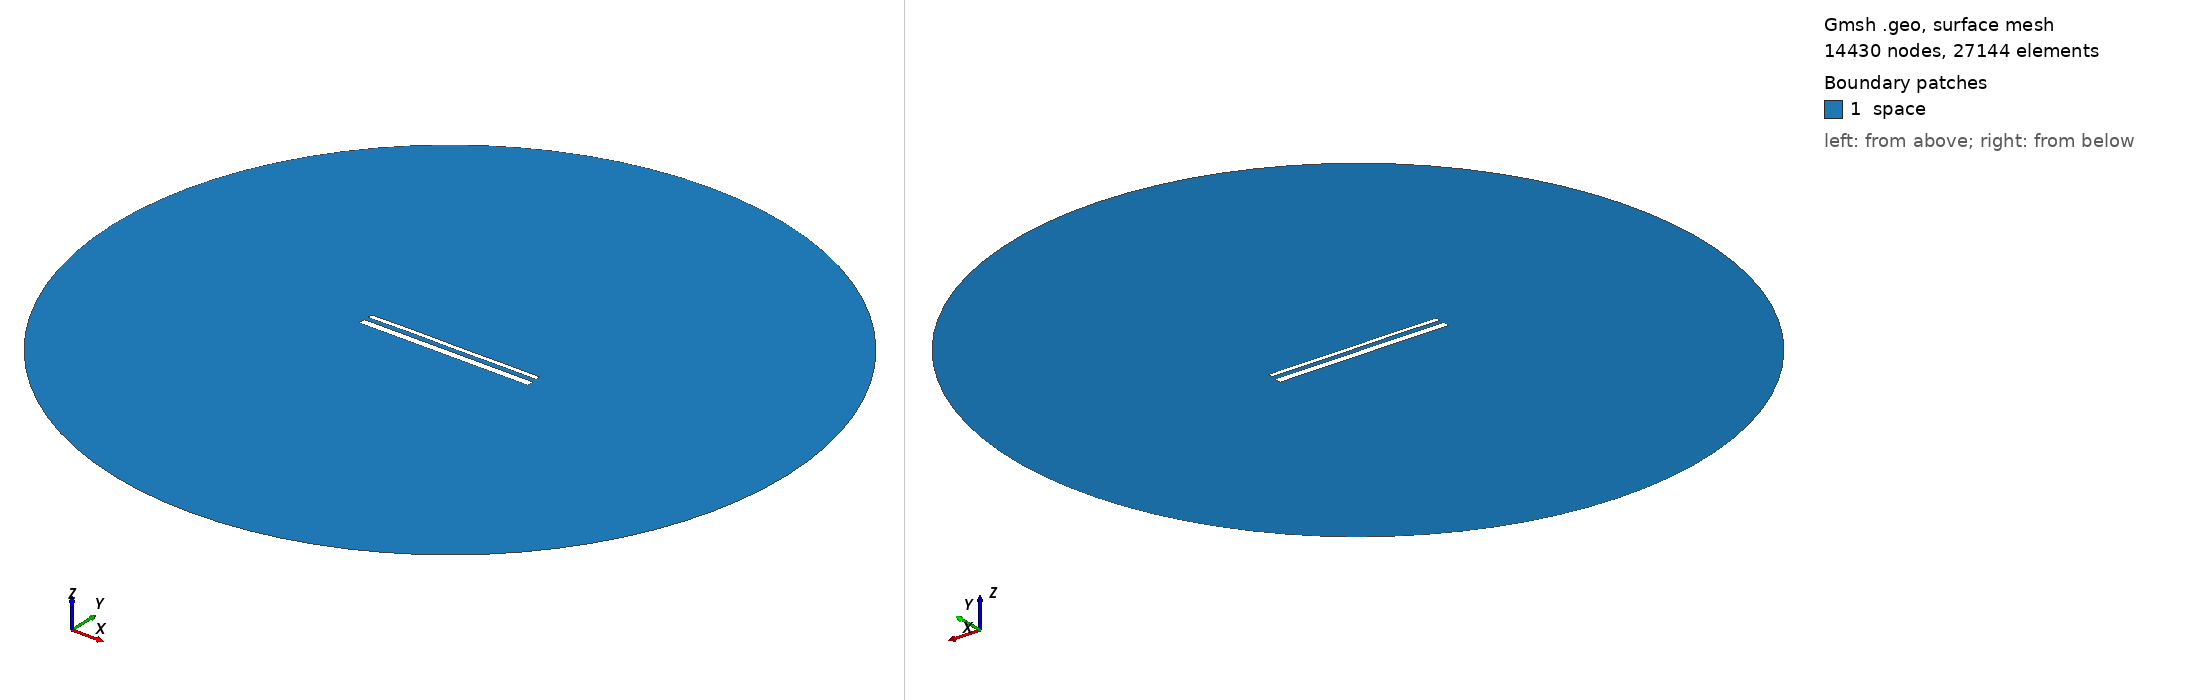

Gmsh geometry script, surface-meshed: 14430 nodes, 27144 surface elements. Boundary patches (legend numbers): 1 space. Left view from above one corner, right view from below the opposite corner. Legend entries are the model's physical surfaces. The drawing asked Gmsh for element sizes between 1% and 20% of the model's largest extent; the script's own settings can give other sizes.

=== 15594.geo (drawn) ===
//---------------------------------------
// Geometry kernel
//---------------------------------------

SetFactory("OpenCASCADE");



//---------------------------------------
// Parameters of the geometry
//---------------------------------------

// Overetch of the upper plate
overetch = 0.5;

// Distance between the plates
distance = 2.5;

// Discretization over the x axis (for the deformation)
nx = 50; 

// Length of the plate
L = 100 - overetch; 

// Number of modes
n = 4; 

// 1st mode coefficient
coeff(1) = 0.15;
beta(1) = 0.596864 * 3.1415926535 / L;

// 2nd mode coefficient
coeff(2) = 0.07499999999999998;
beta(2) = 1.49418 * 3.1415926535 / L;

// 3rd mode coefficient
coeff(3) = 0.07499999999999998;
beta(3) = 2.50025 * 3.1415926535 / L;

// 4th mode coefficient
coeff(4) = 0.07499999999999998;
beta(4) = 3.49999 * 3.1415926535 / L;



//---------------------------------------
// Upper plate (deformed rectangle)
//---------------------------------------

// Coordiantes of the upper plate
xmin = -50;
xmax = 50 - overetch;

// Height of the upper plate
yheight = 4 - 2 * overetch;

// Indexes of the points
UpperID[] = {};
LowerID[] = {};
LeftID[] = {};
RightID[] = {};

// Point index
p = 1;

// Horizontal edges
For i In {1:nx}
    x = xmin + (i-1)*(xmax - xmin)/(nx-1);

    y_bottom = distance / 2 + overetch;
    For j In {1:n}
        C = (Cosh(beta(j)*L) + Cos(beta(j)*L)) / (Sinh(beta(j)*L) + Sin(beta(j)*L));
        y_bottom  = y_bottom + coeff(j) * (Cosh(beta(j)*(x+50)) - Cos(beta(j)*(x+50)) - C * (Sinh(beta(j)*(x+50)) - Sin(beta(j)*(x+50))));
    EndFor

    y_top = y_bottom + yheight;

    Point(p) = {x, y_top, 0, 1.0};
    UpperID[i] = p;
    p = p + 1;

    Point(p) = {x, y_bottom, 0, 1.0};
    LowerID[i] = p;
    p = p + 1;
EndFor

// Create point lists
UpperPts[] = {}; LowerPts[] = {};
For i In {1:nx}
  UpperPts[] += {UpperID[i]};
  LowerPts[] += {LowerID[i]};
EndFor

// Build splines
Spline(1) = {UpperPts[]};
Spline(2) = {LowerPts[]};
Line(3) = {LowerPts[nx-1], UpperPts[nx-1]};
Line(4) = {LowerPts[0], UpperPts[0]};

// Build the plane surface
Curve Loop(1) = {2, 3, -1, -4};
Plane Surface(1) = {1};



//---------------------------------------
// Lower plate (rectangle)
//---------------------------------------

// Vertices
Point(1001) = {-50, -1, 0, 1.0};
Point(1002) = { 50, -1, 0, 1.0};
Point(1003) = { 50,  -5, 0, 1.0};
Point(1004) = {-50,  -5, 0, 1.0};

// Edges
Line(5) = {1001, 1002};
Line(6) = {1002, 1003};
Line(7) = {1003, 1004};
Line(8) = {1004, 1001};

// Plane surface
Line Loop(2) = {5, 6, 7, 8};
Plane Surface(2) = {2}; 



//---------------------------------------
// Outer (fictious) boundary
//---------------------------------------

// Points
Point(1005) = {0, 0, 0};       // Center
Point(1006) = {200, 0, 0};     // Start point
Point(1007) = {0, 200, 0};     // 90 degrees
Point(1008) = {-200, 0, 0};    // 180 degrees
Point(1009) = {0, -200, 0};    // 270 degrees

// Circle arcs (each needs start, center, end)
Circle(9) = {1006, 1005, 1007};
Circle(10) = {1007, 1005, 1008};
Circle(11) = {1008, 1005, 1009};
Circle(12) = {1009, 1005, 1006};

// Plane surface for the entire domain
Curve Loop(3) = {9, 10, 11, 12};
Surface(3) = {3};

// Subtract the plates from the whole domain to obtain the actual domain where we want to solve the equations
BooleanDifference{ Surface{3}; Delete; }{ Surface{1}; Surface{2}; Delete; }




//---------------------------------------
// Transfinite Lines/Curves
//---------------------------------------

// Set the number of points on the boundaries
r = 7;

// Plates
Transfinite Curve {1, 2} = 50*r Using Progression 1;
Transfinite Curve {3, 4} = 2*r Using Progression 1;
Transfinite Line {5, 7} = 50*r Using Progression 1;
Transfinite Line {6, 8} = 2*r Using Progression 1;

// Outer boundary
Transfinite Line {9, 10, 11, 12} = 20 Using Progression 1;



//---------------------------------------
// Physical groups
//---------------------------------------                

// Physical curves (boundaries)
Physical Line("force_segment", 10) = {2};
Physical Line("upper_plate", 11) = {1, 3, 4};
Physical Line("lower_plate", 12) = {5, 6, 7, 8};
Physical Line("boundary", 20) = {9, 10, 11, 12};

// Physical Surfaces
Physical Surface("space", 30) = {3};



//---------------------------------------
// 6. Generate the Mesh
//---------------------------------------

// 2D mesh generation
Mesh 2;
